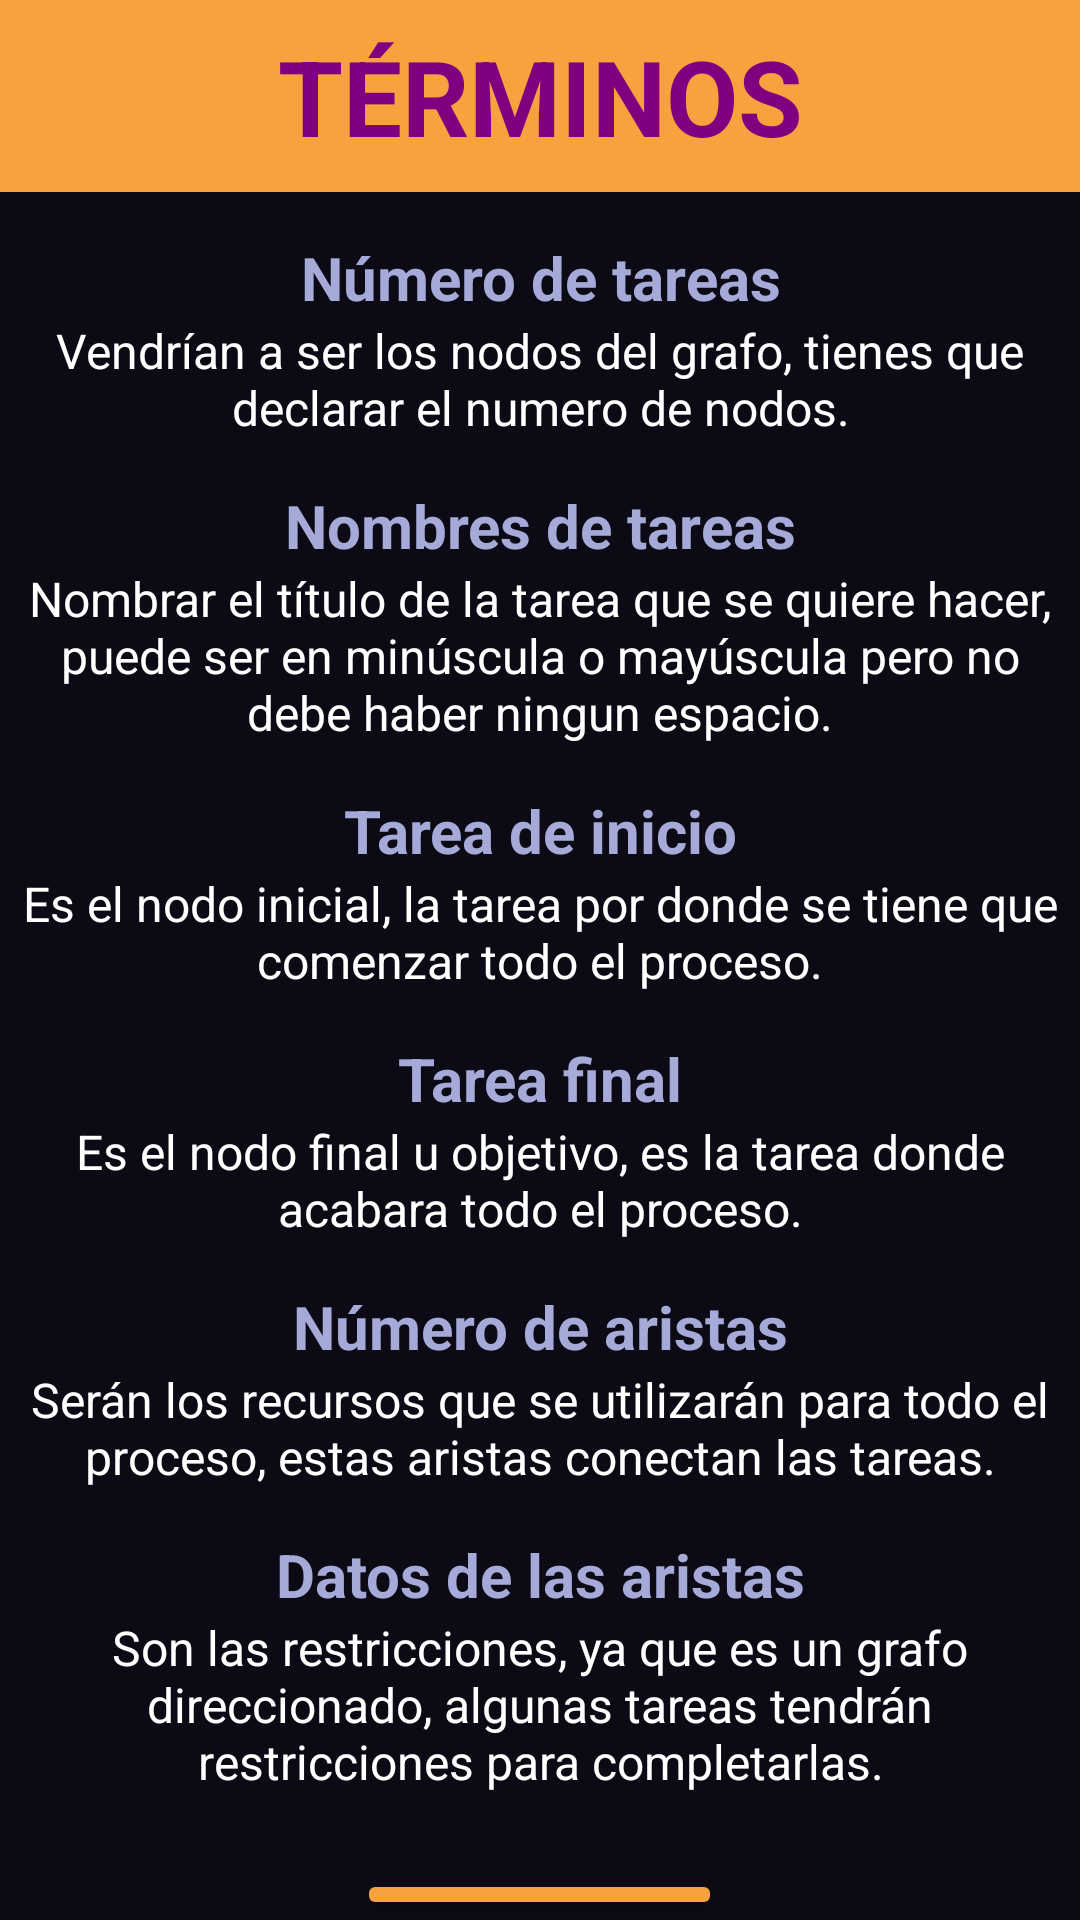

Produce the Android XML layout that renders to this screen, including the resource entries it uses.
<!-- AndroidManifest.xml: application theme Theme.Proyecto_Algoritmica_II -->
<!-- res/layout/activity_explicacion.xml -->
<?xml version="1.0" encoding="utf-8"?>
<LinearLayout
    xmlns:android="http://schemas.android.com/apk/res/android"
    xmlns:app="http://schemas.android.com/apk/res-auto"
    xmlns:tools="http://schemas.android.com/tools"
    android:layout_width="match_parent"
    android:layout_height="match_parent"
    android:background="@color/azul_marino"
    android:orientation="vertical"
    tools:context=".PantallaInicioActivity">

    <LinearLayout
        android:id="@+id/menu_barra"
        android:layout_width="match_parent"
        android:layout_height="64dp"
        android:background="@color/naranja">

        <TextView
            android:layout_width="match_parent"
            android:layout_height="match_parent"
            android:text="@string/terminos"
            android:textColor="@color/morado"
            android:gravity="center"
            android:textStyle="bold"
            android:textSize="35sp">
        </TextView>
    </LinearLayout>

    <TextView
        android:layout_width="match_parent"
        android:layout_height="wrap_content"
        android:text="@string/numero_de_tareas"
        android:textSize="20sp"
        android:textStyle="bold"
        android:layout_marginTop="15dp"
        android:textColor="@color/azul_claro"
        android:gravity="center">
    </TextView>

    <TextView
        android:layout_width="350dp"
        android:layout_gravity="center"
        android:layout_height="wrap_content"
        android:text="@string/texto_numero_de_tareas"
        android:textSize="16sp"
        android:gravity="center"
        android:textColor="@color/white">
    </TextView>

    <TextView
        android:layout_width="match_parent"
        android:layout_height="wrap_content"
        android:text="@string/nombres_de_tareas"
        android:textStyle="bold"
        android:textSize="20sp"
        android:layout_marginTop="15dp"
        android:textColor="@color/azul_claro"
        android:gravity="center">
    </TextView>

    <TextView
        android:layout_width="350dp"
        android:layout_gravity="center"
        android:layout_height="wrap_content"
        android:text="@string/texto_nombres_de_tareas"
        android:textSize="16sp"
        android:textColor="@color/white"
        android:gravity="center">
    </TextView>

    <TextView
        android:layout_width="match_parent"
        android:layout_height="wrap_content"
        android:text="@string/tarea_de_inicio"
        android:textSize="20sp"
        android:layout_marginTop="15dp"
        android:textColor="@color/azul_claro"
        android:textStyle="bold"
        android:gravity="center">
    </TextView>

    <TextView
        android:layout_width="350dp"
        android:layout_gravity="center"
        android:layout_height="wrap_content"
        android:text="@string/texto_tarea_de_inicio"
        android:textSize="16sp"
        android:textColor="@color/white"
        android:gravity="center">
    </TextView>

    <TextView
        android:layout_width="match_parent"
        android:layout_height="wrap_content"
        android:text="@string/tarea_final"
        android:textColor="@color/azul_claro"
        android:textSize="20sp"
        android:layout_marginTop="15dp"
        android:textStyle="bold"
        android:gravity="center">
    </TextView>

    <TextView
        android:layout_width="350dp"
        android:layout_height="wrap_content"
        android:layout_gravity="center"
        android:text="@string/texto_tarea_final"
        android:textSize="16sp"
        android:textColor="@color/white"
        android:gravity="center">
    </TextView>

    <TextView
        android:layout_width="match_parent"
        android:layout_height="wrap_content"
        android:text="@string/numero_de_aristas"
        android:textSize="20sp"
        android:textColor="@color/azul_claro"
        android:layout_marginTop="15dp"
        android:textStyle="bold"
        android:gravity="center">
    </TextView>

    <TextView
        android:layout_width="350dp"
        android:layout_height="wrap_content"
        android:layout_gravity="center"
        android:text="@string/texto_numero_de_aristas"
        android:textSize="16sp"
        android:textColor="@color/white"
        android:gravity="center">
    </TextView>

    <TextView
        android:layout_width="match_parent"
        android:layout_height="wrap_content"
        android:text="@string/datos_de_las_aristas"
        android:textSize="20sp"
        android:textColor="@color/azul_claro"
        android:layout_marginTop="15dp"
        android:textStyle="bold"
        android:gravity="center">
    </TextView>

    <TextView
        android:layout_width="350dp"
        android:layout_height="wrap_content"
        android:layout_gravity="center"
        android:text="@string/texto_datos_de_las_aristas"
        android:textSize="16sp"
        android:textColor="@color/white"
        android:gravity="center">
    </TextView>

    <Button
        android:id="@+id/boton_entendido"
        android:layout_width="wrap_content"
        android:layout_height="wrap_content"
        android:text="@string/entendido"
        android:textColor="@color/morado"
        android:layout_gravity="center"
        android:layout_marginTop="25dp"
        android:textSize="18sp"
        android:backgroundTint="@color/naranja">
    </Button>
</LinearLayout>
<!-- resources referenced by this layout -->
<resources>
  <color name="azul_claro">#A5AAD9</color>
  <color name="azul_marino">#0C0A15</color>
  <color name="morado">#800080</color>
  <color name="naranja">#F8A13F</color>
  <color name="white">#FFFFFFFF</color>
  <string name="datos_de_las_aristas">Datos de las aristas</string>
  <string name="entendido">ENTENDIDO</string>
  <string name="nombres_de_tareas">Nombres de tareas</string>
  <string name="numero_de_aristas">Número de aristas</string>
  <string name="numero_de_tareas">Número de tareas</string>
  <string name="tarea_de_inicio">Tarea de inicio</string>
  <string name="tarea_final">Tarea final</string>
  <string name="terminos">TÉRMINOS</string>
  <string name="texto_datos_de_las_aristas">Son las restricciones, ya que es un grafo direccionado, algunas tareas tendrán restricciones para completarlas.</string>
  <string name="texto_nombres_de_tareas">Nombrar el título de la tarea que se quiere hacer, puede ser en minúscula o mayúscula pero no debe haber ningun espacio.</string>
  <string name="texto_numero_de_aristas">Serán los recursos que se utilizarán para todo el proceso, estas aristas conectan las tareas.</string>
  <string name="texto_numero_de_tareas">Vendrían a ser los nodos del grafo, tienes que declarar el numero de nodos.</string>
  <string name="texto_tarea_de_inicio">Es el nodo inicial, la tarea por donde se tiene que comenzar todo el proceso.</string>
  <string name="texto_tarea_final">Es el nodo final u objetivo, es la tarea donde acabara todo el proceso.</string>
  <style name="Theme.Proyecto_Algoritmica_II" parent="Base.Theme.Proyecto_Algoritmica_II" />
  <style name="Base.Theme.Proyecto_Algoritmica_II" parent="Theme.Material3.DayNight.NoActionBar">
          
          
      </style>
</resources>
